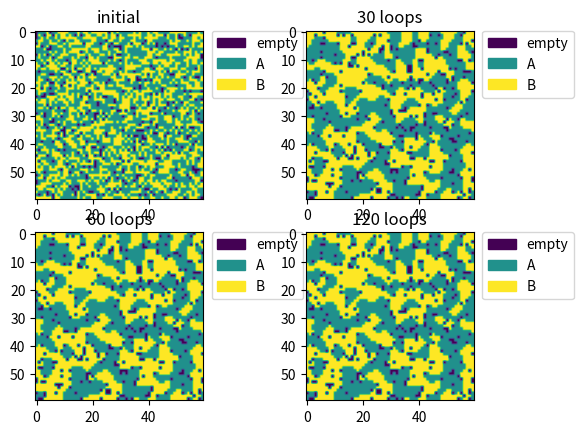

Python code for this plot:
from operator import ne
import numpy as np
from scipy.signal import convolve2d as convolve
import matplotlib.pyplot as plt
import matplotlib.patches as mpatches
# Gloval variables of the simulation
N = 60
sim_t = 0.4
empty = 0.1
A_to_B = 1
Kernel = np.array([[1,1,1],[1,0,1],[1,1,1]],dtype=np.int8)

def rand_init(N,A_to_B,empty):
    """ Random grid initialitzation
    A = 0
    B = 1
    empty = -1
    """
    vacant = N*N*empty
    population = N*N-vacant
    A = int(population*1/(1+1/A_to_B))
    B = int(population-A)
    M =np.zeros(N*N,dtype=np.int8)
    M[:B] = 1
    M[int(-vacant):] = -1
    np.random.shuffle(M)
    return M.reshape(N,N)

def evolve(M,boundary='wrap'):
    """
    Args:
        M(numpy.array): the matrix to be evolved
        boundary(str): Either wrap, fill or symm
    if the siilarity ratio of neighbours
    to the enitre neghtbourhood polupation
    is lower than sim_t,
    then the individual moves to an empty house. 
    """
    Kws = dict(mode='same',boundary=boundary)
    a_neights = convolve(M == 0,Kernel,**Kws)
    b_neights = convolve(M == 1,Kernel,**Kws)
    neights = convolve(M != -1,Kernel,**Kws)
    a_dissatisfaction = (a_neights/neights < sim_t)&(M == 0)
    b_dissatisfaction = (b_neights/neights < sim_t)&(M == 1)
    M[b_dissatisfaction | a_dissatisfaction] = -1
    vacant = (M == -1).sum()

    n_a_dissatisfied, n_b_dissatisfied = a_dissatisfaction.sum(),b_dissatisfaction.sum()
    filling = -np.ones(vacant,dtype=np.int8)
    filling[:int(n_a_dissatisfied)] = 0
    filling[int(n_b_dissatisfied):int(n_b_dissatisfied+n_a_dissatisfied)] = 1
    np.random.shuffle(filling)
    M[M == -1] = filling



    
def showgrid(grid):

    values = np.unique(grid.ravel())
    labels = ['empty','A','B']
    plt.figure()
    plt.subplot(2,2,1)
    plt.title("initial")
    im = plt.imshow(grid)
    colors = [ im.cmap(im.norm(value)) for value in values]
    # create a patch (proxy artist) for every color 
    patches = [ mpatches.Patch(color=colors[i], label="{l}".format(l=labels[i]) ) for i in range(len(values)) ]
    # put those patched as legend-handles into the legend
    plt.legend(handles=patches, bbox_to_anchor=(1.05, 1), loc=2, borderaxespad=0. )
    counter = 0
    while(counter<30):
        evolve(grid)
        counter = counter + 1
    plt.subplot(2,2,2)
    plt.title("30 loops")
    im = plt.imshow(grid)
    colors = [ im.cmap(im.norm(value)) for value in values]
    # create a patch (proxy artist) for every color 
    patches = [ mpatches.Patch(color=colors[i], label="{l}".format(l=labels[i]) ) for i in range(len(values)) ]
    # put those patched as legend-handles into the legend
    plt.legend(handles=patches, bbox_to_anchor=(1.05, 1), loc=2, borderaxespad=0. )
    while(counter<60):
        evolve(grid)
        counter = counter + 1
    plt.subplot(2,2,3)
    plt.title("60 loops")
    im = plt.imshow(grid)
    colors = [ im.cmap(im.norm(value)) for value in values]
    # create a patch (proxy artist) for every color 
    patches = [ mpatches.Patch(color=colors[i], label="{l}".format(l=labels[i]) ) for i in range(len(values)) ]
    # put those patched as legend-handles into the legend
    plt.legend(handles=patches, bbox_to_anchor=(1.05, 1), loc=2, borderaxespad=0. )
    while(counter<120):
        evolve(grid)
        counter = counter + 1
    plt.subplot(2,2,4)
    plt.title("120 loops")
    im = plt.imshow(grid)
    colors = [ im.cmap(im.norm(value)) for value in values]
    # create a patch (proxy artist) for every color 
    patches = [ mpatches.Patch(color=colors[i], label="{l}".format(l=labels[i]) ) for i in range(len(values)) ]
    # put those patched as legend-handles into the legend
    plt.legend(handles=patches, bbox_to_anchor=(1.05, 1), loc=2, borderaxespad=0. )
    plt.show()

grid = rand_init(N,A_to_B,empty)
showgrid(grid)



